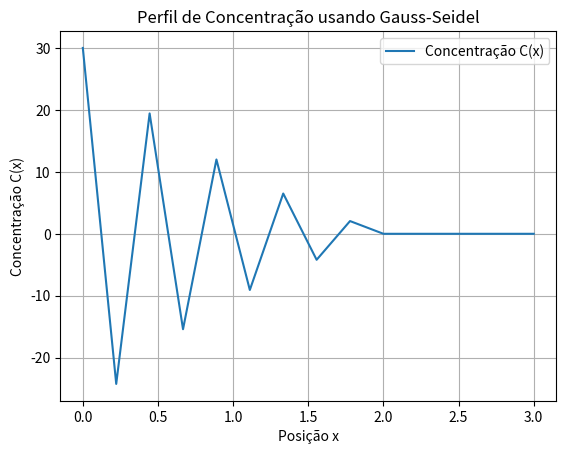

Reproduce this figure in Python.
'''

                            Online Python Compiler.
                Code, Compile, Run and Debug python program online.
Write your code in this editor and press "Run" button to execute it.

'''
import numpy as np
import matplotlib.pyplot as plt

# Parâmetros do problema
L = 2      # Comprimento do domínio 1
L_f = 1     # Comprimento do domínio 2
D = 20       # Coeficiente de difusão
k_a = 20     # Parâmetro k_a
k_b = 100     # Parâmetro k_b
C_E = 30     # Condição de contorno em x = 0

# Discretização
N1 = 10        # Número de pontos no domínio [0, L]
N2 = 5        # Número de pontos no domínio [L, L+L_f]
dx1 = L / N1   # Passo em [0, L]
dx2 = L_f / N2 # Passo em [L, L + L_f]

# Malhas para os dois domínios
x1 = np.linspace(0, L, N1)
x2 = np.linspace(L, L + L_f, N2)

# Inicializar a solução C com valores iniciais (chute inicial)
C = np.zeros(N1 + N2)

# Condições de contorno
C[0] = C_E  # Condição de contorno em x = 0

# Critério de convergência
tolerancia = 1e-6
max_iter = 10000  # Número máximo de iterações

def gauss_seidel(C, N1, N2, dx1, dx2, D, k_a, k_b, tolerancia, max_iter):
    # Função do método de Gauss-Seidel para resolver o sistema
    for it in range(max_iter):
        C_old = np.copy(C)  # Guardar a solução anterior para verificar a convergência

        # Atualização para o domínio 1 (0 <= x < L)
        for i in range(1, N1 - 1):
            C[i] = (-D / (2*D + (dx1**2 * k_a))) * (C[i+1] + C[i-1])
            # (D / dx1**2) * (C[i+1] + C[i-1]) / (2*D / dx1**2 + k_a)

        # Atualização para o domínio 2 (L <= x < L+L_f)
        for i in range(N1, N1 + N2 - 1):
             C[i] = (-D / (2*D + (dx1**2 * k_b))) * (C[i+1] + C[i-1])

        # Condição de contorno em x = L + L_f (derivada zero: Neumann boundary condition)
        C[-1] = C[-2]  # C[N1+N2-1] = C[N1+N2-2]

        # Verificar se o método convergiu
        erro = np.linalg.norm(C - C_old, ord=np.inf)  # Norma infinita para o erro
        if erro < tolerancia:
            print(f"Convergência atingida após {it+1} iterações.")
            break
    else:
        print("Número máximo de iterações atingido sem convergência.")
    
    return C

# Aplicar o método de Gauss-Seidel para resolver o sistema
C_final = gauss_seidel(C, N1, N2, dx1, dx2, D, k_a, k_b, tolerancia, max_iter)

print(f"Intervalo de discretização (dx1): {dx1}")
print(f"Intervalo de discretização (dx2): {dx2}")
print(f"Valor de k_a: {k_a}")
print(f"Valor de k_b: {k_b}")
print(f"Valor de C no último ponto da malha (x = ): {C[-1]}")


# Exibir a solução
x_total = np.concatenate([x1, x2])
plt.plot(x_total, C_final, label="Concentração C(x)")
plt.xlabel("Posição x")
plt.ylabel("Concentração C(x)")
plt.title("Perfil de Concentração usando Gauss-Seidel")
plt.legend()
plt.grid(True)
plt.show()

